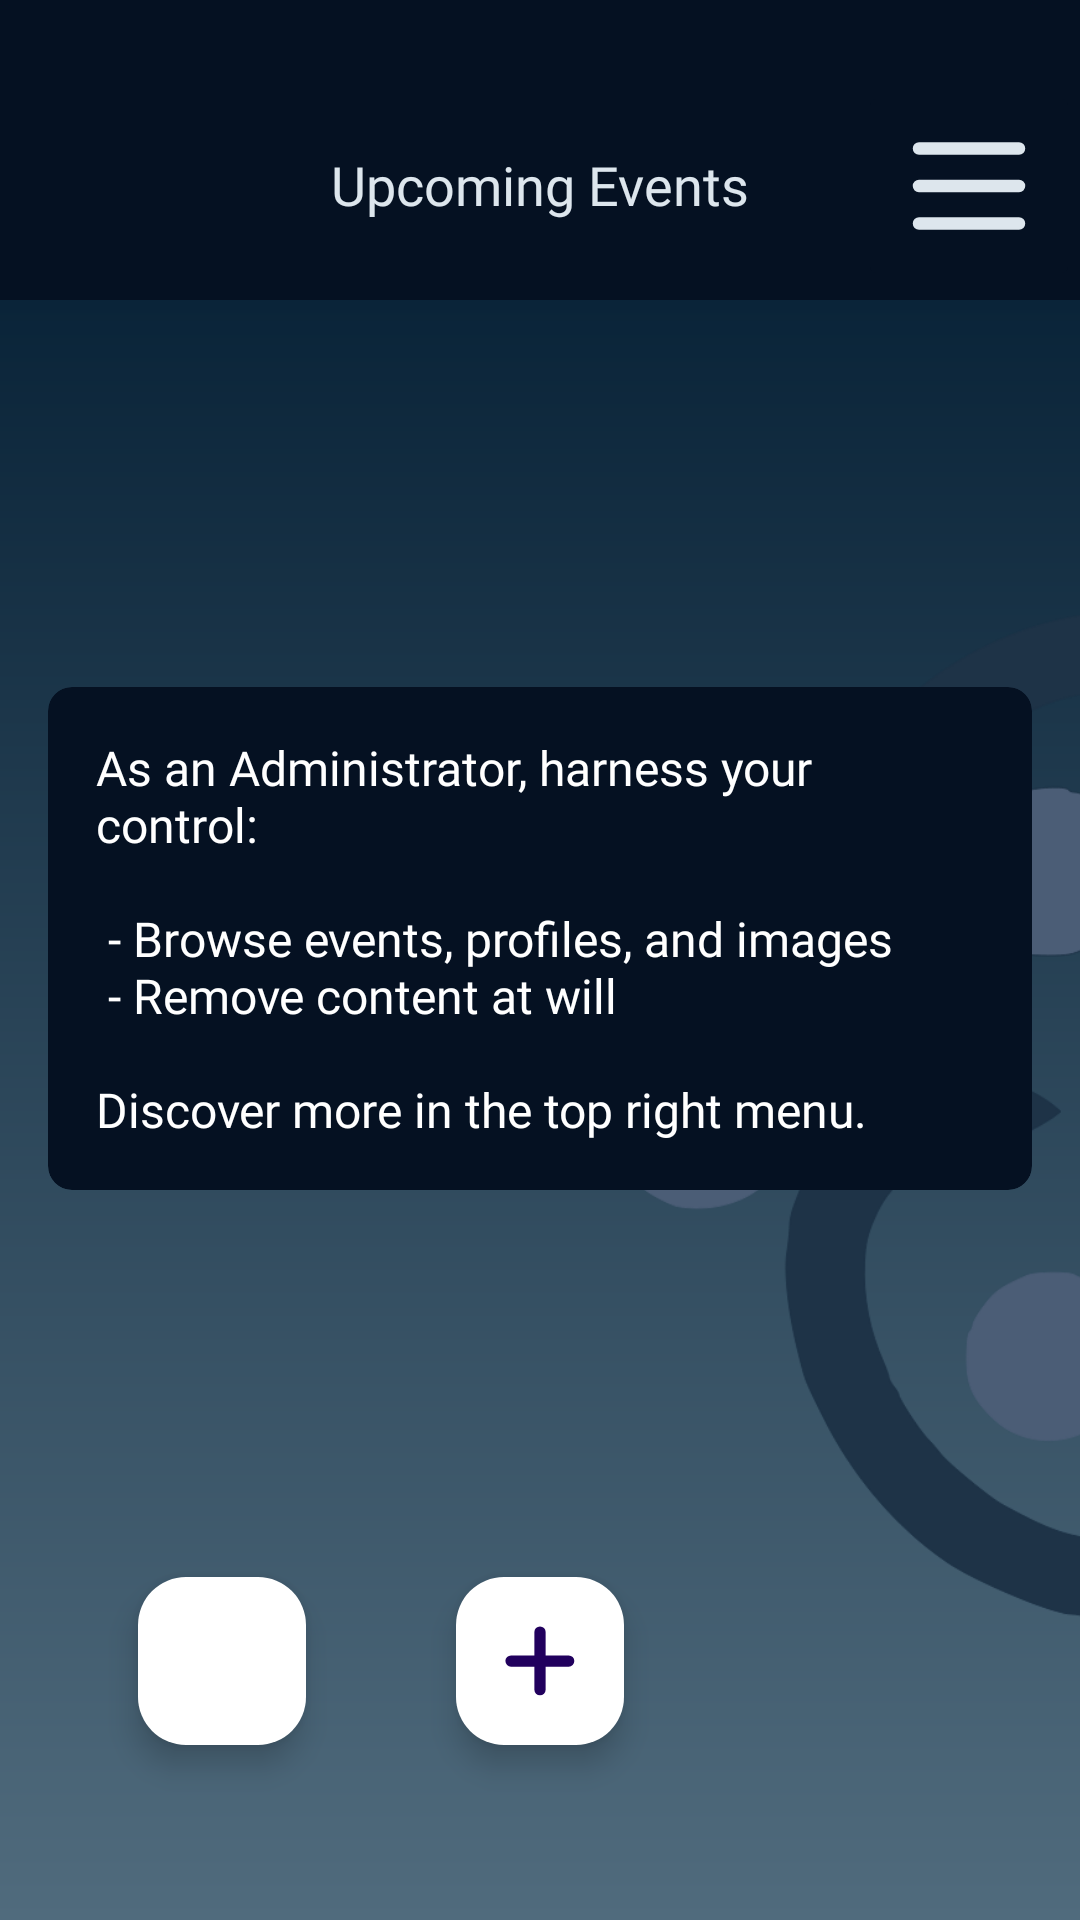

Reconstruct the res/layout file that produces this screen, plus the resources it refers to.
<!-- AndroidManifest.xml: application theme Theme.DroidDesign -->
<!-- res/layout/activity_event_menu.xml -->
<?xml version="1.0" encoding="utf-8"?>
<androidx.constraintlayout.widget.ConstraintLayout xmlns:android="http://schemas.android.com/apk/res/android"
    xmlns:app="http://schemas.android.com/apk/res-auto"
    xmlns:tools="http://schemas.android.com/tools"
    android:layout_width="match_parent"
    android:layout_height="match_parent"
    android:background="@drawable/gradient_background"
    tools:context="com.example.droiddesign.view.Everybody.EventMenuActivity">

    <ImageView
        android:id="@+id/activity_event_menu"
        android:layout_width="845dp"
        android:layout_height="845dp"
        app:layout_constraintBottom_toBottomOf="parent"
        app:layout_constraintStart_toStartOf="parent"
        app:layout_constraintTop_toBottomOf="@+id/top_menu_bar"
        app:srcCompat="@drawable/conclave_logo_large_dark" />

    <com.google.android.material.floatingactionbutton.FloatingActionButton
        android:id="@+id/fab_add_event"
        android:layout_width="wrap_content"
        android:layout_height="wrap_content"
        android:backgroundTint="@color/white"
        android:src="@drawable/add"
        app:layout_constraintBottom_toBottomOf="parent"
        app:layout_constraintEnd_toEndOf="parent"
        app:layout_constraintStart_toStartOf="parent"
        app:layout_constraintTop_toTopOf="parent"
        app:layout_constraintVertical_bias="0.9" />

    <com.google.android.material.floatingactionbutton.FloatingActionButton
        android:id="@+id/fab_quick_scan"
        android:layout_width="wrap_content"
        android:layout_height="wrap_content"
        android:src="@drawable/qr_scan"
        app:layout_constraintEnd_toStartOf="@id/fab_add_event"
        app:layout_constraintBottom_toBottomOf="@id/fab_add_event"
        android:layout_marginEnd="50dp"
        app:backgroundTint="@color/white" />

    <androidx.recyclerview.widget.RecyclerView
        android:id="@+id/events_recycler_view"
        android:layout_width="match_parent"
        android:layout_height="wrap_content"
        app:layout_constraintBottom_toBottomOf="parent"
        app:layout_constraintStart_toEndOf="@id/top_menu_bar"
        app:layout_constraintEnd_toEndOf="parent"
        app:layout_constraintHorizontal_bias="0.0"
        app:layout_constraintStart_toStartOf="parent"
        app:layout_constraintTop_toBottomOf="@+id/top_menu_bar"
        app:layout_constraintVertical_bias="0.108" />

    <androidx.cardview.widget.CardView
        android:id="@+id/admin_card"
        android:layout_width="0dp"
        android:layout_height="wrap_content"
        android:layout_margin="16dp"
        app:cardBackgroundColor="@color/bg_dark"
        app:cardElevation="0dp"
        app:cardCornerRadius="8dp"
        app:layout_constraintTop_toBottomOf="@+id/top_menu_bar"
        app:layout_constraintBottom_toTopOf="@+id/fab_add_event"
        app:layout_constraintStart_toStartOf="parent"
        app:layout_constraintEnd_toEndOf="parent"
        app:layout_constraintVertical_bias="0.5">

        <TextView
            android:id="@+id/admin_text_message"
            android:layout_width="match_parent"
            android:layout_height="wrap_content"
            android:fontFamily="@font/opensans_semibold"
            android:padding="16dp"
            android:text="@string/admin_roles_description"
            android:textColor="@color/white"
            android:textSize="16sp" />
    </androidx.cardview.widget.CardView>



    <com.google.android.material.navigation.NavigationView
        android:id="@+id/navigation_menu"
        android:layout_width="200dp"
        android:layout_height="0dp"
        android:layout_gravity="end"
        android:visibility="gone"
        android:background="@color/bg_dark"
        android:textColor="@color/secondary_light"
        app:itemTextColor="@color/secondary_light"
        app:headerLayout="@layout/header_navigation_drawer"
        app:layout_constraintBottom_toBottomOf="parent"
        app:layout_constraintEnd_toEndOf="parent"
        app:layout_constraintHorizontal_bias="1.0"
        android:elevation="6dp"
        app:layout_constraintStart_toStartOf="parent"
        app:layout_constraintTop_toBottomOf="@id/top_menu_bar"
        app:layout_constraintVertical_bias="0.0" />

    <androidx.constraintlayout.widget.ConstraintLayout
        android:id="@+id/top_menu_bar"
        android:layout_width="match_parent"
        android:layout_height="100dp"
        android:background="@color/bg_dark"
        app:layout_constraintBottom_toBottomOf="parent"
        app:layout_constraintEnd_toEndOf="parent"
        app:layout_constraintHorizontal_bias="0.0"
        app:layout_constraintStart_toStartOf="parent"
        app:layout_constraintTop_toTopOf="parent"
        app:layout_constraintVertical_bias="0.0">

        <TextView
            android:id="@+id/text_upcoming_events"
            android:layout_width="wrap_content"
            android:layout_height="wrap_content"
            android:fontFamily="@font/opensans_semibold"
            android:text="@string/upcoming_events"
            android:textColor="@color/secondary_light"
            android:textSize="18sp"
            app:layout_constraintBottom_toBottomOf="parent"
            app:layout_constraintEnd_toEndOf="parent"
            app:layout_constraintStart_toStartOf="parent"
            app:layout_constraintTop_toTopOf="parent"
            app:layout_constraintVertical_bias="0.65" />

        <ImageButton
            android:id="@+id/button_menu"
            android:layout_width="wrap_content"
            android:layout_height="wrap_content"
            android:backgroundTint="@color/bg_dark"
            app:layout_constraintBottom_toBottomOf="parent"
            app:layout_constraintEnd_toEndOf="parent"
            app:layout_constraintHorizontal_bias="1.0"
            app:layout_constraintStart_toStartOf="parent"
            app:layout_constraintTop_toTopOf="parent"
            app:layout_constraintVertical_bias="0.9"
            app:srcCompat="@drawable/menu" />


    </androidx.constraintlayout.widget.ConstraintLayout>

</androidx.constraintlayout.widget.ConstraintLayout>
<!-- res/layout/header_navigation_drawer.xml (included above) -->
<?xml version="1.0" encoding="utf-8"?>
<androidx.constraintlayout.widget.ConstraintLayout xmlns:android="http://schemas.android.com/apk/res/android"
    xmlns:app="http://schemas.android.com/apk/res-auto"
    android:layout_width="match_parent"
    android:layout_height="match_parent"
    android:orientation="vertical">

    <TextView
        android:layout_width="wrap_content"
        android:layout_height="wrap_content"
        android:fontFamily="@font/opensans_semibold"
        android:text="@string/menu"
        android:textColor="@color/white"
        android:textSize="20sp"
        app:layout_constraintBottom_toBottomOf="parent"
        app:layout_constraintEnd_toEndOf="parent"
        app:layout_constraintStart_toStartOf="parent"
        app:layout_constraintTop_toTopOf="parent"
        app:layout_constraintVertical_bias="0.100000024" />

</androidx.constraintlayout.widget.ConstraintLayout>
<!-- resources referenced by this layout -->
<resources>
  <color name="bg_dark">#051122</color>
  <color name="secondary_light">#DDE6ED</color>
  <color name="white">#FFFFFFFF</color>
  <!-- drawable add (drawable) -->
  <vector xmlns:android="http://schemas.android.com/apk/res/android"
      android:width="90dp"
      android:height="90dp"
      android:viewportWidth="128"
      android:viewportHeight="128">
    <path
        android:pathData="M64,115V12.5"
        android:strokeLineJoin="round"
        android:strokeWidth="20"
        android:fillColor="@color/bg_dark"
        android:strokeColor="@color/bg_dark"
        android:strokeLineCap="round"/>
    <path
        android:pathData="M12.5,64H115"
        android:strokeLineJoin="round"
        android:strokeWidth="20"
        android:fillColor="@color/bg_dark"
        android:strokeColor="@color/bg_dark"
        android:strokeLineCap="round"/>
  </vector>
  <!-- drawable conclave_logo_large_dark: vector/xml drawable (drawable, 8770 chars, omitted) -->
  <!-- drawable gradient_background (drawable) -->
  <?xml version="1.0" encoding="utf-8"?>
  <shape xmlns:android="http://schemas.android.com/apk/res/android"
      android:shape="rectangle">
      <gradient android:angle="1"
          android:startColor="#011B30"
          android:centerColor="#011B30"
          android:centerY=".05"
          android:endColor="#506B7D"
          android:type="linear" />
  </shape>
  <!-- drawable menu (drawable) -->
  <vector xmlns:android="http://schemas.android.com/apk/res/android"
      android:width="50dp"
      android:height="50dp"
      android:viewportWidth="60"
      android:viewportHeight="60">
    <path
        android:pathData="M10,15H50M10,30H50M10,45H50"
        android:strokeLineJoin="round"
        android:strokeWidth="5"
        android:fillColor="#00000000"
        android:strokeColor="#DDE6ED"
        android:strokeLineCap="round"/>
  </vector>
  <string name="admin_roles_description">As an Administrator, harness your control:\n\n  - Browse events, profiles, and images\n  - Remove content at will\n\nDiscover more in the top right menu.</string>
  <string name="menu">Menu</string>
  <string name="upcoming_events">Upcoming Events</string>
  <style name="Theme.DroidDesign" parent="Base.Theme.DroidDesign">
          <item name="android:itemTextAppearance">@style/MenuItemTextStyle</item>
      </style>
  <style name="Base.Theme.DroidDesign" parent="Theme.Material3.DayNight.NoActionBar">
          
          
          <item name="colorPrimary">@color/bg_dark</item>
          <item name="colorSecondary">@color/bg_dark</item>
          <item name="android:windowBackground">@android:color/transparent</item>
      </style>
  <style name="MenuItemTextStyle" parent="TextAppearance.AppCompat">
          <item name="android:textColor">@android:color/white</item>
      </style>
</resources>
